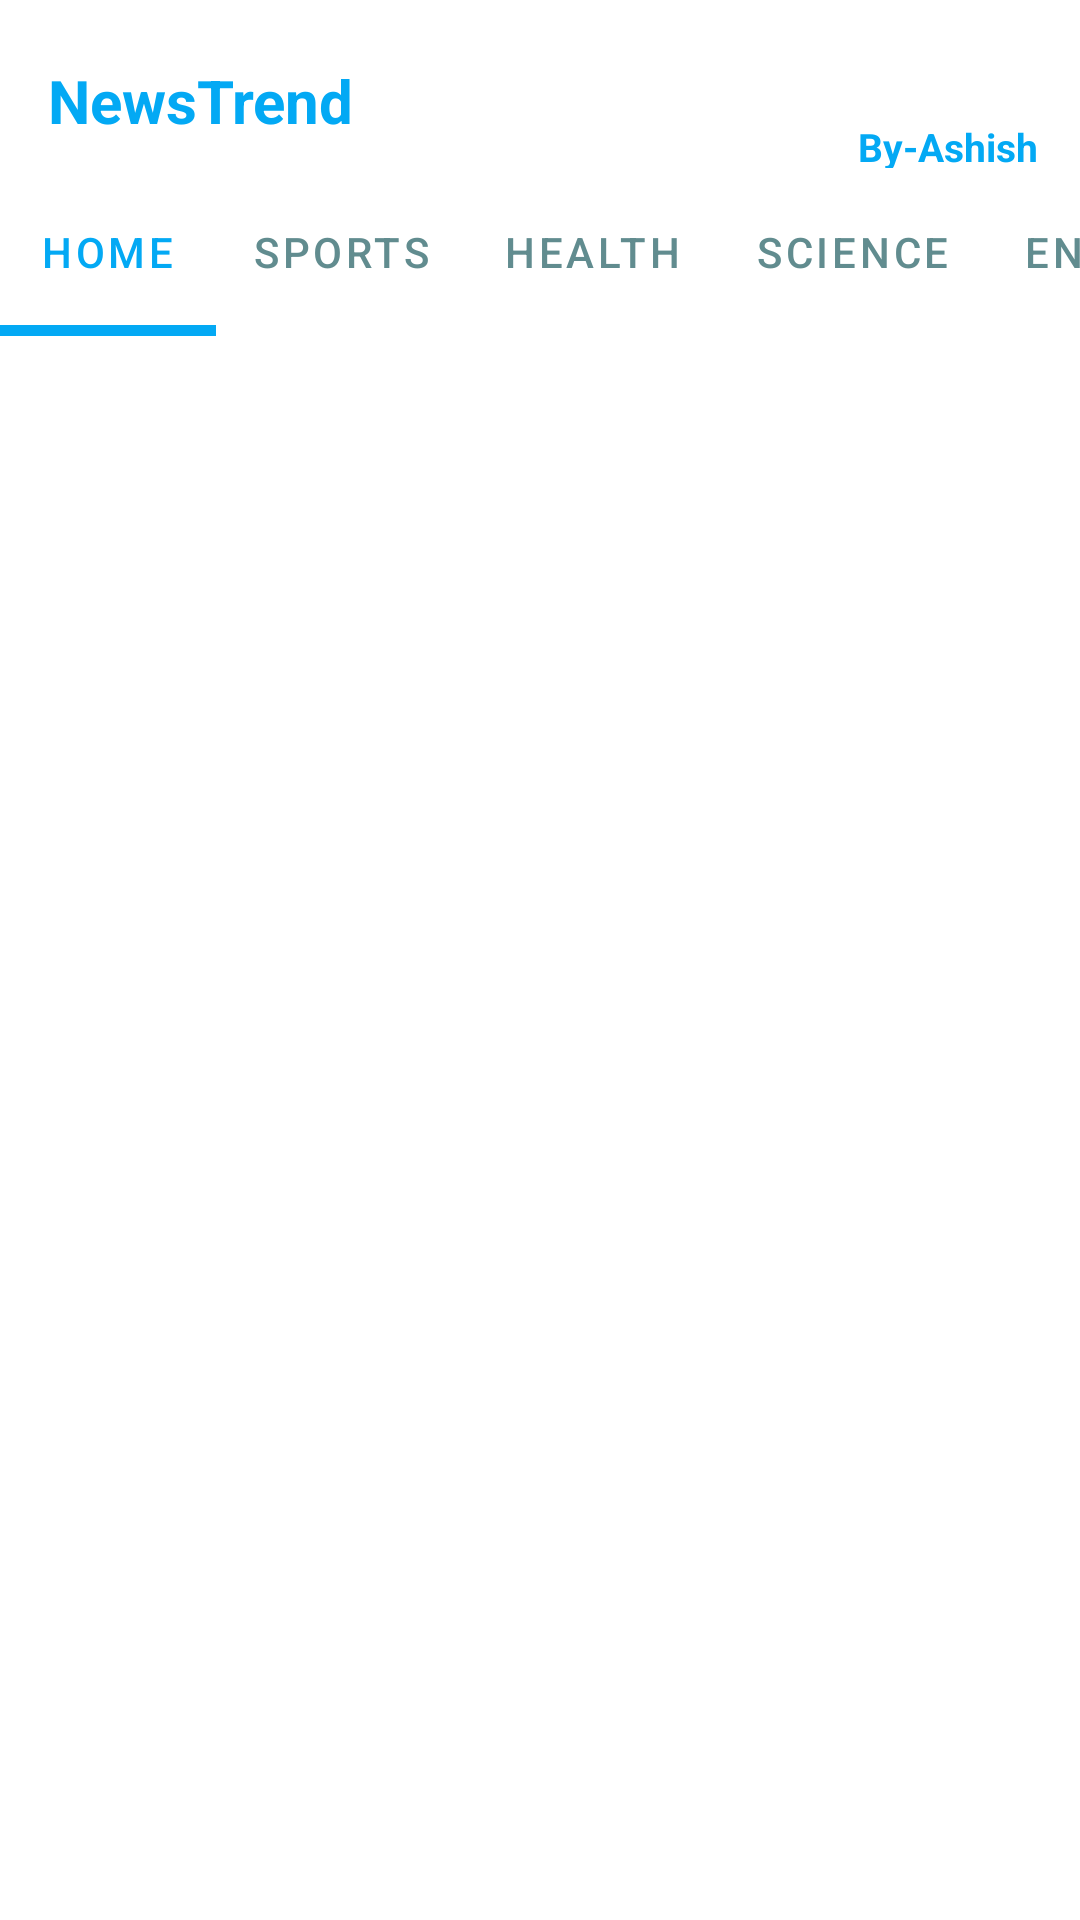

This screen was rendered from an Android layout file. Write that file and the resources it references.
<!-- AndroidManifest.xml: application theme Theme.NewsTrend -->
<!-- res/layout/activity_main.xml -->
<?xml version="1.0" encoding="utf-8"?>
<RelativeLayout xmlns:android="http://schemas.android.com/apk/res/android"
    xmlns:app="http://schemas.android.com/apk/res-auto"
    xmlns:tools="http://schemas.android.com/tools"
    android:layout_width="match_parent"
    android:layout_height="match_parent"
    tools:context=".MainActivity">
    <androidx.appcompat.widget.Toolbar
        android:layout_width="match_parent"
        android:layout_height="?attr/actionBarSize"
        android:layout_marginTop="0dp"
        android:background="@color/white"
        android:id="@+id/toolbar"

        >
        <RelativeLayout
            android:layout_width="match_parent"
            android:layout_height="match_parent"


            >

            <TextView
                android:layout_width="wrap_content"
                android:layout_height="wrap_content"
                android:layout_marginTop="20dp"
                android:text="NewsTrend"
                android:textColor="#03A9F4"
                android:textSize="20dp"
                android:textStyle="bold" />



            <TextView
                android:layout_width="wrap_content"
                android:layout_height="wrap_content"
                android:textStyle="bold"
                android:text="By-Ashish"
                android:textSize="13dp"
                android:layout_marginTop="40dp"
                android:layout_marginLeft="270dp"
                android:textColor="#03A9F4"
                android:fontFamily="sans-serif"
                />


        </RelativeLayout>



    </androidx.appcompat.widget.Toolbar>

    <com.google.android.material.tabs.TabLayout
        android:id="@+id/include"
        android:layout_width="match_parent"
        android:layout_height="?attr/actionBarSize"
        android:layout_below="@+id/toolbar"
        android:layout_marginTop="0dp"
        android:backgroundTint="@color/white"
        app:tabIndicatorColor="#03A9F4"
        app:tabIndicatorHeight="3.5dp"
        app:tabMode="scrollable"
        app:tabSelectedTextColor="#03A9F4"
        app:tabTextColor="#618C8f">

        <com.google.android.material.tabs.TabItem
            android:id="@+id/home"
            android:layout_width="wrap_content"
            android:layout_height="wrap_content"
            android:text="Home" />

        <com.google.android.material.tabs.TabItem
            android:id="@+id/sport"
            android:layout_width="wrap_content"
            android:layout_height="wrap_content"
            android:text="Sports" />

        <com.google.android.material.tabs.TabItem
            android:id="@+id/health"
            android:layout_width="wrap_content"
            android:layout_height="wrap_content"
            android:text="HEALTH" />

        <com.google.android.material.tabs.TabItem
            android:id="@+id/science"
            android:layout_width="wrap_content"
            android:layout_height="wrap_content"
            android:text="Science" />

        <com.google.android.material.tabs.TabItem
            android:id="@+id/entertainment"
            android:layout_width="wrap_content"
            android:layout_height="wrap_content"
            android:text="Entertainment" />

        <com.google.android.material.tabs.TabItem
            android:id="@+id/technology"
            android:layout_width="wrap_content"
            android:layout_height="wrap_content"
            android:text="Technology" />




    </com.google.android.material.tabs.TabLayout>




    <androidx.viewpager.widget.ViewPager
        android:layout_width="match_parent"
        android:layout_height="match_parent"
        android:layout_below="@+id/include"
        android:layout_marginTop="0dp"
        android:id="@+id/fragmentcontainer"
        >


    </androidx.viewpager.widget.ViewPager>


</RelativeLayout>
<!-- resources referenced by this layout -->
<resources>
  <style name="Theme.NewsTrend" parent="Theme.MaterialComponents.DayNight.NoActionBar">
          
          <item name="colorPrimary">@color/purple_500</item>
          <item name="colorPrimaryVariant">@color/purple_700</item>
          <item name="colorOnPrimary">@color/white</item>
          
          <item name="colorSecondary">@color/teal_200</item>
          <item name="colorSecondaryVariant">@color/teal_700</item>
          <item name="colorOnSecondary">@color/black</item>
          
          <item name="android:statusBarColor" tools:targetApi="l">?attr/colorPrimaryVariant</item>
          
      </style>
  <!-- not gathered from this repository: default colours our renderer supplied (Android Studio template values) -->
  <color name="purple_500">#FF6200EE</color>
  <color name="purple_700">#FF3700B3</color>
  <color name="teal_200">#FF03DAC5</color>
  <color name="teal_700">#FF018786</color>
  <color name="black">#FF000000</color>
  <color name="white">#FFFFFFFF</color>
</resources>
